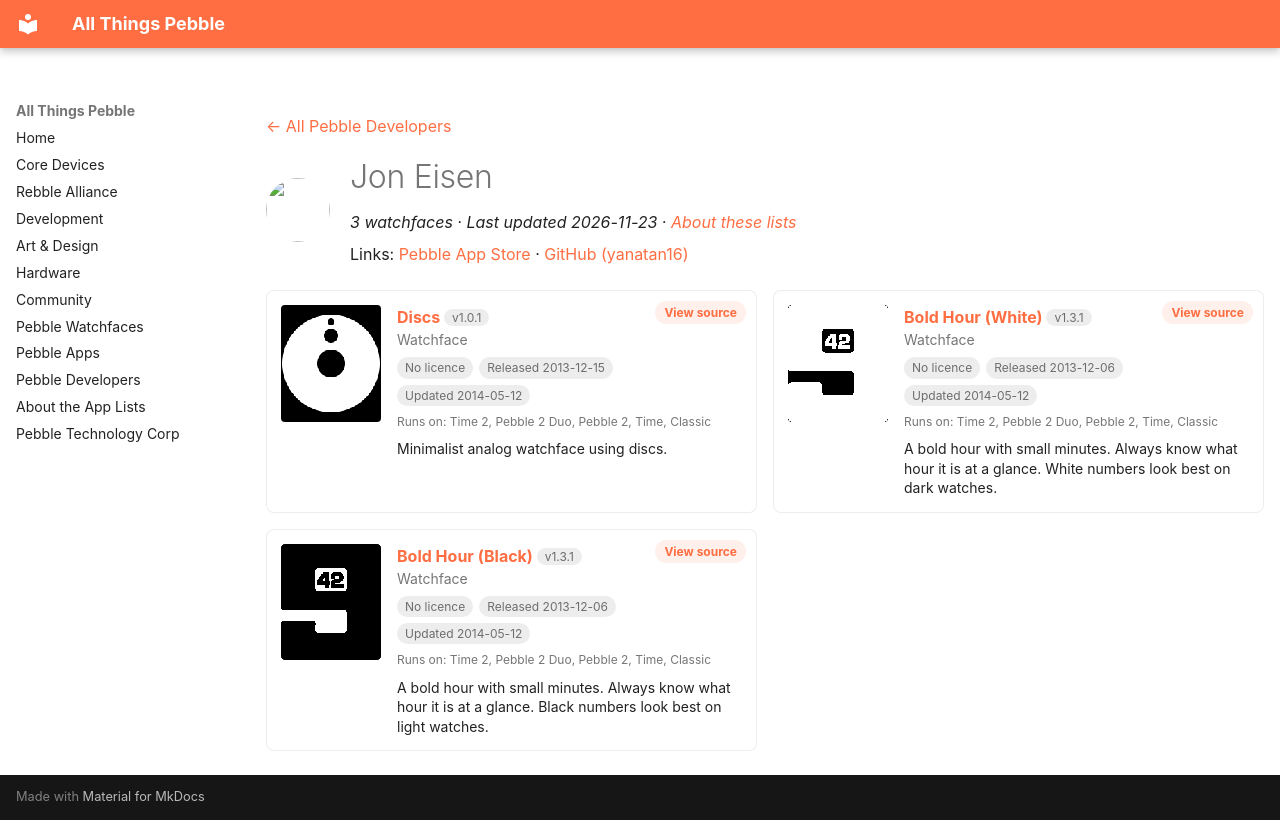

repository: saltedlolly/all-things-pebble · page: developers/jon-eisen.html · generator: mkdocs

---
title: "Jon Eisen"
hide:
  - toc
---

<!-- Generated by scripts/update_app_directory.py: do not edit by hand -->
[← All Pebble Developers](../developers.md)

<div class="dev-header" markdown>
<img class="dev-avatar" src="https://github.com/yanatan16.png?size=128" alt="" width="64" height="64" loading="lazy" onerror="this.remove()">
<div class="dev-intro" markdown>

# Jon Eisen

*3 watchfaces · Last updated 2026-11-23 · [About these lists](../about-app-lists.md)*

Links: [Pebble App Store](https://apps.repebble.com/apps/dev/jon-eisen_52a20923a38509c49e000044) · [GitHub (yanatan16)](https://github.com/yanatan16)

</div>
</div>

<div class="dev-controls" data-search-exclude hidden>
<div class="dev-filter" role="group" aria-label="Show"><button type="button" data-filter="all" aria-pressed="true">All <span>3</span></button><button type="button" data-filter="watchface" aria-pressed="false">Watchfaces <span>3</span></button><button type="button" data-filter="watchapp" aria-pressed="false" disabled>Apps <span>0</span></button></div>
<label class="dev-sort">Sort by <select><option value="updated">Recently updated</option><option value="released">Newest release</option><option value="title">A–Z</option></select></label>
</div>

<div class="app-grid dev-apps" data-search-exclude>
<div class="app-card" data-type="watchface" data-title="discs" data-released="2013-12-15" data-updated="2014-05-12">
<a class="app-shot" href="https://apps.repebble.com/52ae012503ad7a131b000016" data-search-exclude><img src="../images/apps/52ae012503ad7a131b000016.png" alt="Discs" loading="lazy"></a>
<div class="app-info">
<h2 class="app-name" id="app-52ae012503ad7a131b000016"><a href="https://apps.repebble.com/52ae012503ad7a131b000016">Discs</a> <span class="app-version" title="Latest version" data-search-exclude>v1.0.1</span></h2>
<a class="app-source" href="https://github.com/yanatan16/pebble-discs" title="Source code" data-search-exclude>View source</a>
<div class="app-dev">Watchface</div>
<div class="app-tags" data-search-exclude><span class="app-licence app-licence--none" title="Licence">No licence</span> <span title="First published in the app store">Released 2013-12-15</span> <span title="Latest release in the app store">Updated 2014-05-12</span></div>
<div class="app-watches" title="Supported watches" data-search-exclude>Runs on: Time 2, Pebble 2 Duo, Pebble 2, Time, Classic</div>
<p class="app-desc">Minimalist analog watchface using discs.</p>
</div>
</div>
<div class="app-card" data-type="watchface" data-title="bold hour (white)" data-released="2013-12-06" data-updated="2014-05-12">
<a class="app-shot" href="https://apps.repebble.com/52a20a607db3adf3ba00001a" data-search-exclude><img src="../images/apps/52a20a607db3adf3ba00001a.png" alt="Bold Hour (White)" loading="lazy"></a>
<div class="app-info">
<h2 class="app-name" id="app-52a20a607db3adf3ba00001a"><a href="https://apps.repebble.com/52a20a607db3adf3ba00001a">Bold Hour (White)</a> <span class="app-version" title="Latest version" data-search-exclude>v1.3.1</span></h2>
<a class="app-source" href="https://github.com/yanatan16/pebble-bold-hour" title="Source code" data-search-exclude>View source</a>
<div class="app-dev">Watchface</div>
<div class="app-tags" data-search-exclude><span class="app-licence app-licence--none" title="Licence">No licence</span> <span title="First published in the app store">Released 2013-12-06</span> <span title="Latest release in the app store">Updated 2014-05-12</span></div>
<div class="app-watches" title="Supported watches" data-search-exclude>Runs on: Time 2, Pebble 2 Duo, Pebble 2, Time, Classic</div>
<p class="app-desc">A bold hour with small minutes. Always know what hour it is at a glance. White numbers look best on dark watches.</p>
</div>
</div>
<div class="app-card" data-type="watchface" data-title="bold hour (black)" data-released="2013-12-06" data-updated="2014-05-12">
<a class="app-shot" href="https://apps.repebble.com/52a20d4ea38509044c000049" data-search-exclude><img src="../images/apps/52a20d4ea38509044c000049.png" alt="Bold Hour (Black)" loading="lazy"></a>
<div class="app-info">
<h2 class="app-name" id="app-52a20d4ea38509044c000049"><a href="https://apps.repebble.com/52a20d4ea38509044c000049">Bold Hour (Black)</a> <span class="app-version" title="Latest version" data-search-exclude>v1.3.1</span></h2>
<a class="app-source" href="https://github.com/yanatan16/pebble-bold-hour" title="Source code" data-search-exclude>View source</a>
<div class="app-dev">Watchface</div>
<div class="app-tags" data-search-exclude><span class="app-licence app-licence--none" title="Licence">No licence</span> <span title="First published in the app store">Released 2013-12-06</span> <span title="Latest release in the app store">Updated 2014-05-12</span></div>
<div class="app-watches" title="Supported watches" data-search-exclude>Runs on: Time 2, Pebble 2 Duo, Pebble 2, Time, Classic</div>
<p class="app-desc">A bold hour with small minutes. Always know what hour it is at a glance. Black numbers look best on light watches.</p>
</div>
</div>
</div>
